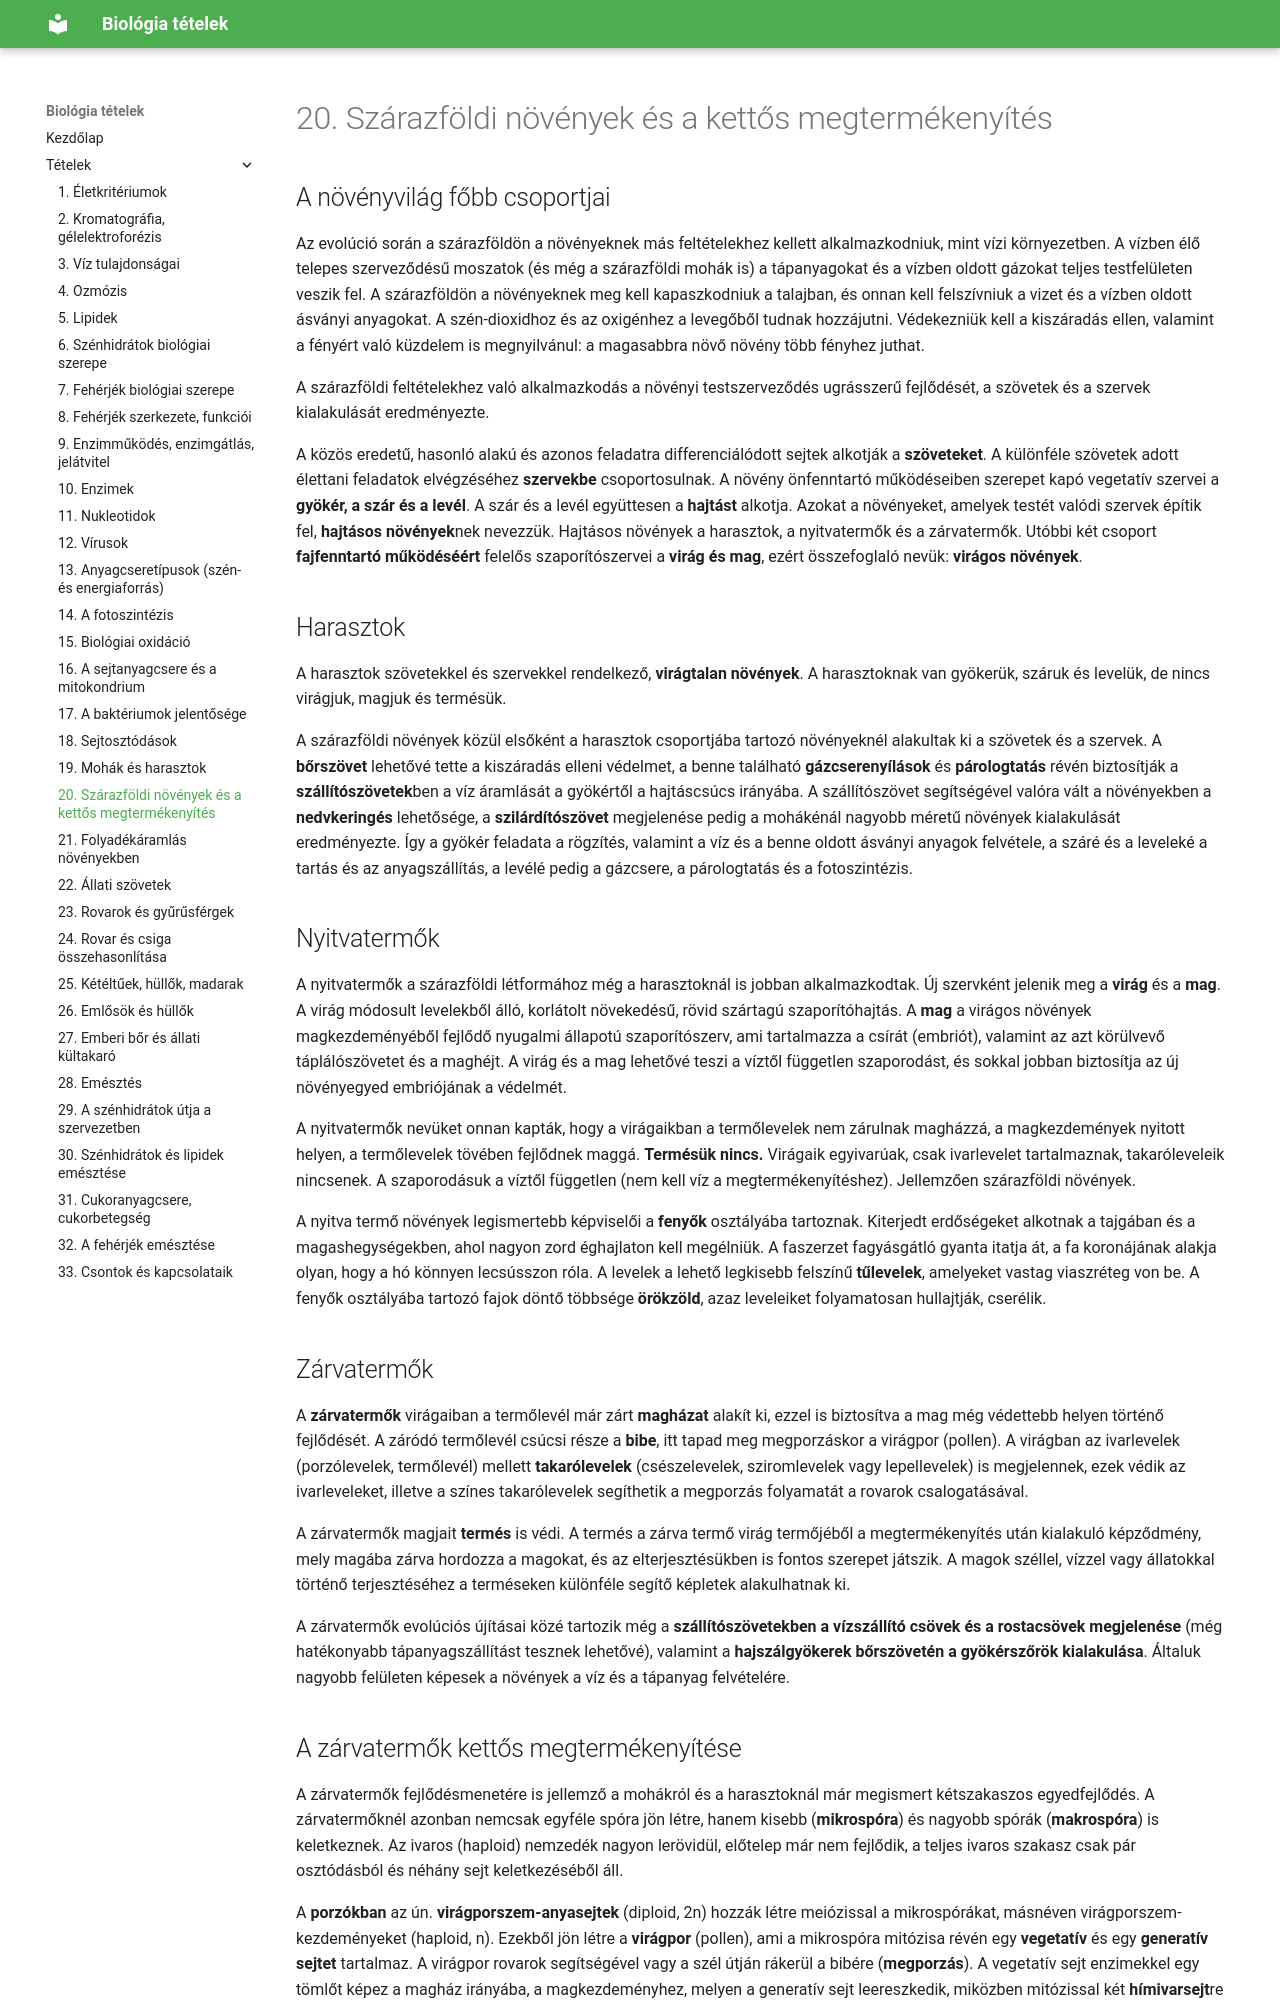

repository: ERGO-NET/bio-erettsegi-vazlatok · page: 20-szarazfoldi-novenyek-kettos-megtermekenyites/index.html · generator: mkdocs

# 20. Szárazföldi növények és a kettős megtermékenyítés

## A növényvilág főbb csoportjai

Az evolúció során a szárazföldön a növényeknek más feltételekhez kellett alkalmazkodniuk, mint vízi környezetben. A vízben élő telepes szerveződésű moszatok (és még a szárazföldi mohák is) a tápanyagokat és a vízben oldott gázokat teljes testfelületen veszik fel. A szárazföldön a növényeknek meg kell kapaszkodniuk a talajban, és onnan kell felszívniuk a vizet és a vízben oldott ásványi anyagokat. A szén-dioxidhoz és az oxigénhez a levegőből tudnak hozzájutni. Védekezniük kell a kiszáradás ellen, valamint a fényért való küzdelem is megnyilvánul: a magasabbra növő növény több fényhez juthat.

A szárazföldi feltételekhez való alkalmazkodás a növényi testszerveződés ugrásszerű fejlődését, a szövetek és a szervek kialakulását eredményezte.

A közös eredetű, hasonló alakú és azonos feladatra differenciálódott sejtek alkotják a **szöveteket**. A különféle szövetek adott élettani feladatok elvégzéséhez **szervekbe** csoportosulnak. A növény önfenntartó működéseiben szerepet kapó vegetatív szervei a **gyökér, a szár és a levél**. A szár és a levél együttesen a **hajtást** alkotja. Azokat a növényeket, amelyek testét valódi szervek építik fel, **hajtásos növények**nek nevezzük. Hajtásos növények a harasztok, a nyitvatermők és a zárvatermők. Utóbbi két csoport **fajfenntartó működéséért** felelős szaporítószervei a **virág és mag**, ezért összefoglaló nevük: **virágos növények**.

## Harasztok

A harasztok szövetekkel és szervekkel rendelkező, **virágtalan növények**. A harasztoknak van gyökerük, száruk és levelük, de nincs virágjuk, magjuk és termésük.

A szárazföldi növények közül elsőként a harasztok csoportjába tartozó növényeknél alakultak ki a szövetek és a szervek. A **bőrszövet** lehetővé tette a kiszáradás elleni védelmet, a benne található **gázcserenyílások** és **párologtatás** révén biztosítják a **szállítószövetek**ben a víz áramlását a gyökértől a hajtáscsúcs irányába. A szállítószövet segítségével valóra vált a növényekben a **nedvkeringés** lehetősége, a **szilárdítószövet** megjelenése pedig a mohákénál nagyobb méretű növények kialakulását eredményezte. Így a gyökér feladata a rögzítés, valamint a víz és a benne oldott ásványi anyagok felvétele, a száré és a leveleké a tartás és az anyagszállítás, a levélé pedig a gázcsere, a párologtatás és a fotoszintézis.
